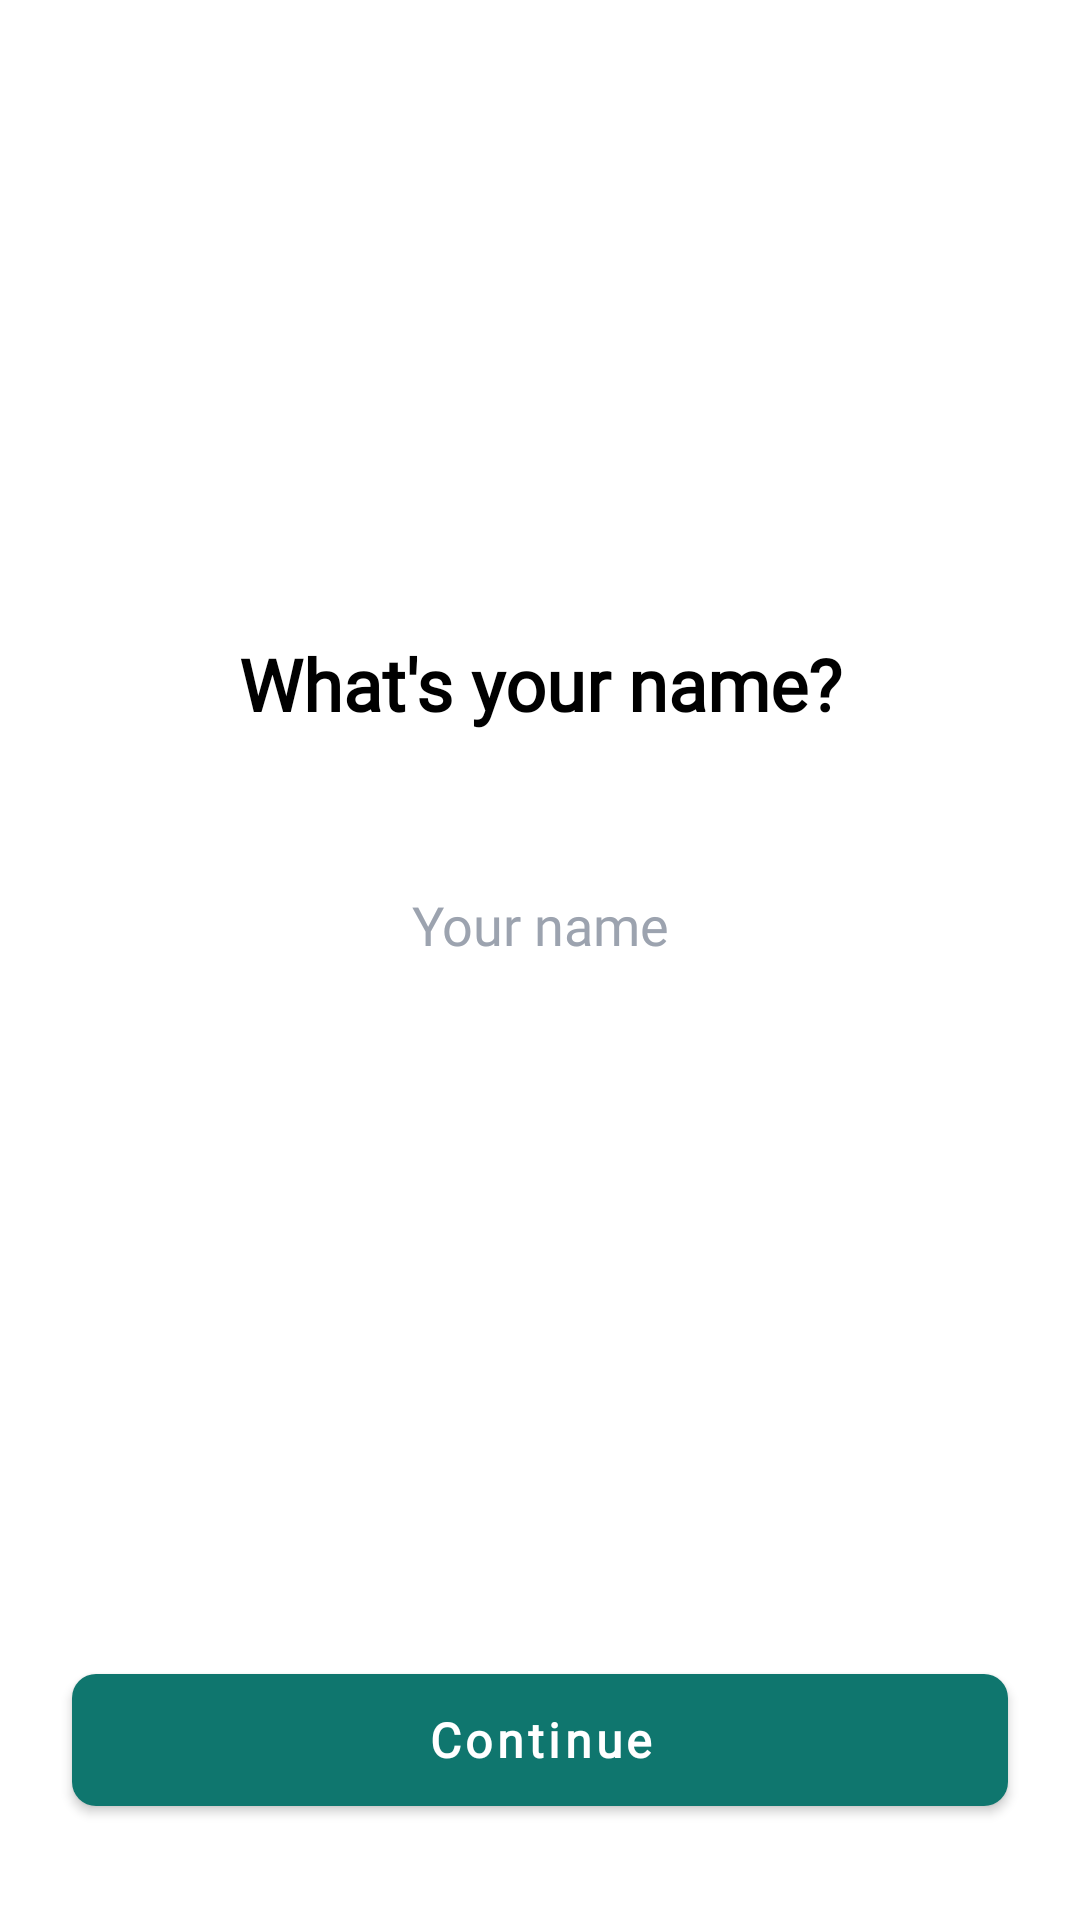

Write the Android layout XML for this screen, with the resource values it uses.
<!-- AndroidManifest.xml: activity theme Theme.Audion.NoActionBar -->
<!-- res/layout/activity_whats_your_name.xml -->
<?xml version="1.0" encoding="utf-8"?>
<androidx.constraintlayout.widget.ConstraintLayout xmlns:android="http://schemas.android.com/apk/res/android"
    xmlns:app="http://schemas.android.com/apk/res-auto"
    xmlns:tools="http://schemas.android.com/tools"
    android:layout_width="match_parent"
    android:layout_height="match_parent"
    android:background="@android:color/white"
    android:fitsSystemWindows="true">

    <TextView
        android:id="@+id/tvTitle"
        android:layout_width="0dp"
        android:layout_height="wrap_content"
        android:layout_marginStart="@dimen/onboarding_horizontal_padding"
        android:layout_marginEnd="@dimen/onboarding_horizontal_padding"
        android:fontFamily="@font/poppins"
        android:textStyle="bold"
        android:gravity="center"
        android:maxLines="2"
        android:ellipsize="end"
        android:autoSizeTextType="uniform"
        android:autoSizeMinTextSize="@dimen/name_title_min_text_size"
        android:autoSizeMaxTextSize="@dimen/name_title_max_text_size"
        android:autoSizeStepGranularity="1sp"
        android:text="What's your name?"
        android:textColor="@android:color/black"
        android:textSize="@dimen/name_title_text_size"
        app:layout_constraintBottom_toTopOf="@id/etName"
        app:layout_constraintEnd_toEndOf="parent"
        app:layout_constraintStart_toStartOf="parent"
        app:layout_constraintTop_toTopOf="parent"
        app:layout_constraintVertical_chainStyle="packed"
        app:layout_constraintVertical_bias="0.5" />

    <EditText
        android:id="@+id/etName"
        android:layout_width="0dp"
        android:layout_height="wrap_content"
        android:layout_marginStart="@dimen/onboarding_horizontal_padding"
        android:layout_marginEnd="@dimen/onboarding_horizontal_padding"
        android:layout_marginTop="@dimen/name_edittext_top_margin"
        android:background="@drawable/edittext_rounded_background"
        android:fontFamily="@font/poppins"
        android:gravity="center"
        android:hint="Your name"
        android:inputType="textPersonName"
        android:minHeight="@dimen/min_touch_target"
        android:padding="@dimen/name_edittext_padding"
        android:textColor="@android:color/black"
        android:textColorHint="#9CA3AF"
        android:textSize="18sp"
        android:importantForAutofill="no"
        app:layout_constraintBottom_toTopOf="@id/btnContinue"
        app:layout_constraintEnd_toEndOf="parent"
        app:layout_constraintStart_toStartOf="parent"
        app:layout_constraintTop_toBottomOf="@id/tvTitle"
        tools:ignore="LabelFor" />

    <com.google.android.material.button.MaterialButton
        android:id="@+id/btnContinue"
        style="@style/PrimaryButton"
        android:layout_width="0dp"
        android:layout_marginStart="@dimen/onboarding_horizontal_padding"
        android:layout_marginEnd="@dimen/onboarding_horizontal_padding"
        android:layout_marginBottom="32dp"
        android:text="@string/continue_button"
        app:layout_constraintBottom_toBottomOf="parent"
        app:layout_constraintEnd_toEndOf="parent"
        app:layout_constraintStart_toStartOf="parent" />

</androidx.constraintlayout.widget.ConstraintLayout>
<!-- resources referenced by this layout -->
<resources>
  <dimen name="min_touch_target">48dp</dimen>
  <dimen name="name_edittext_padding">20dp</dimen>
  <dimen name="name_edittext_top_margin">32dp</dimen>
  <dimen name="name_title_max_text_size">28sp</dimen>
  <dimen name="name_title_min_text_size">20sp</dimen>
  <dimen name="name_title_text_size">24sp</dimen>
  <dimen name="onboarding_horizontal_padding">24dp</dimen>
  <string name="continue_button">Continue</string>
  <style name="PrimaryButton" parent="Widget.MaterialComponents.Button">
          <item name="android:layout_height">56dp</item>
          <item name="backgroundTint">#0F766E</item>
          <item name="android:textColor">#FFFFFF</item>
          <item name="android:textSize">16sp</item>
          <item name="android:textStyle">bold</item>
          <item name="android:textAllCaps">false</item>
          <item name="android:fontFamily">@font/poppins</item>
          <item name="cornerRadius">8dp</item>
      </style>
  <style name="Theme.Audion.NoActionBar" parent="Theme.MaterialComponents.DayNight.NoActionBar">
          <item name="colorPrimary">@color/primary</item>
          <item name="colorPrimaryVariant">@color/primary</item>
          <item name="colorOnPrimary">@color/white</item>
          <item name="colorSecondary">@color/primary</item>
          <item name="colorSecondaryVariant">@color/primary</item>
          <item name="colorOnSecondary">@color/black</item>
          <item name="android:statusBarColor">@android:color/white</item>
          <item name="android:windowLightStatusBar" tools:targetApi="m">true</item>
          <item name="android:navigationBarColor">@android:color/white</item>
          <item name="android:windowLightNavigationBar" tools:targetApi="o">true</item>
          <item name="android:windowDrawsSystemBarBackgrounds">true</item>
          <item name="windowActionBar">false</item>
          <item name="windowNoTitle">true</item>
      </style>
  <color name="primary">#0F766E</color>
  <color name="white">#FFFFFFFF</color>
  <color name="black">#FF000000</color>
</resources>
